The GitHub repository harshavardhanappari/Agriculture-Crop-Disease-Detection-Platform contains a labelled image folder "dataset" with 15 categories: pepper bell bacterial spot, pepper bell healthy, potato early blight, potato late blight, potato healthy, tomato bacterial spot, tomato early blight, tomato late blight, tomato leaf mold, tomato septoria leaf spot, tomato spider mites two spotted spider mite, tomato target spot, tomato yellow leaf curl virus, tomato mosaic virus, tomato healthy. Examples follow, each with its label.

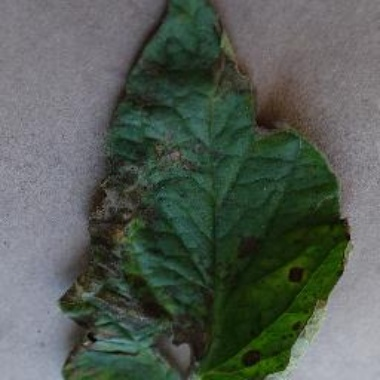
Label: tomato early blight

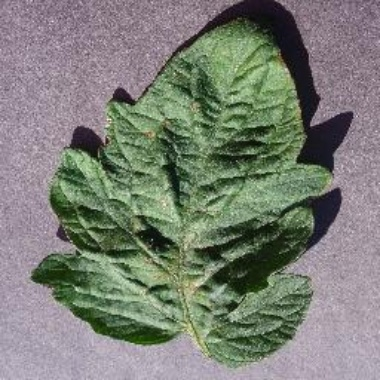
Label: tomato target spot

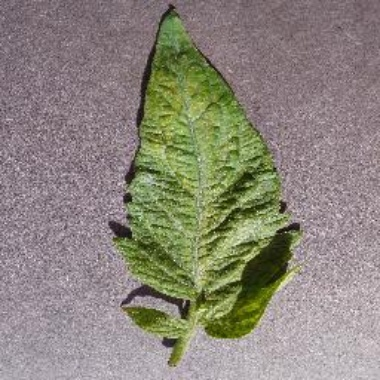
Label: tomato spider mites two spotted spider mite

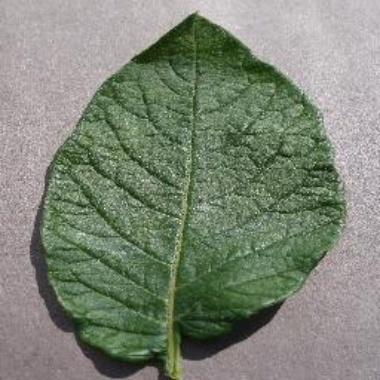
Label: potato healthy

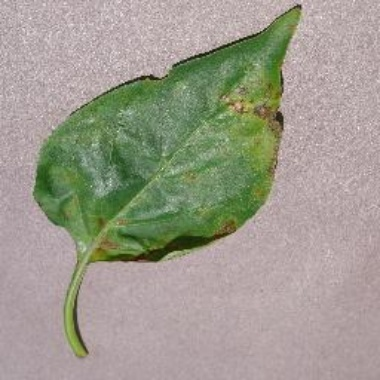
Label: pepper bell bacterial spot

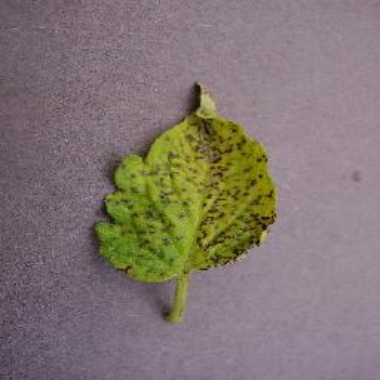
Label: tomato septoria leaf spot
